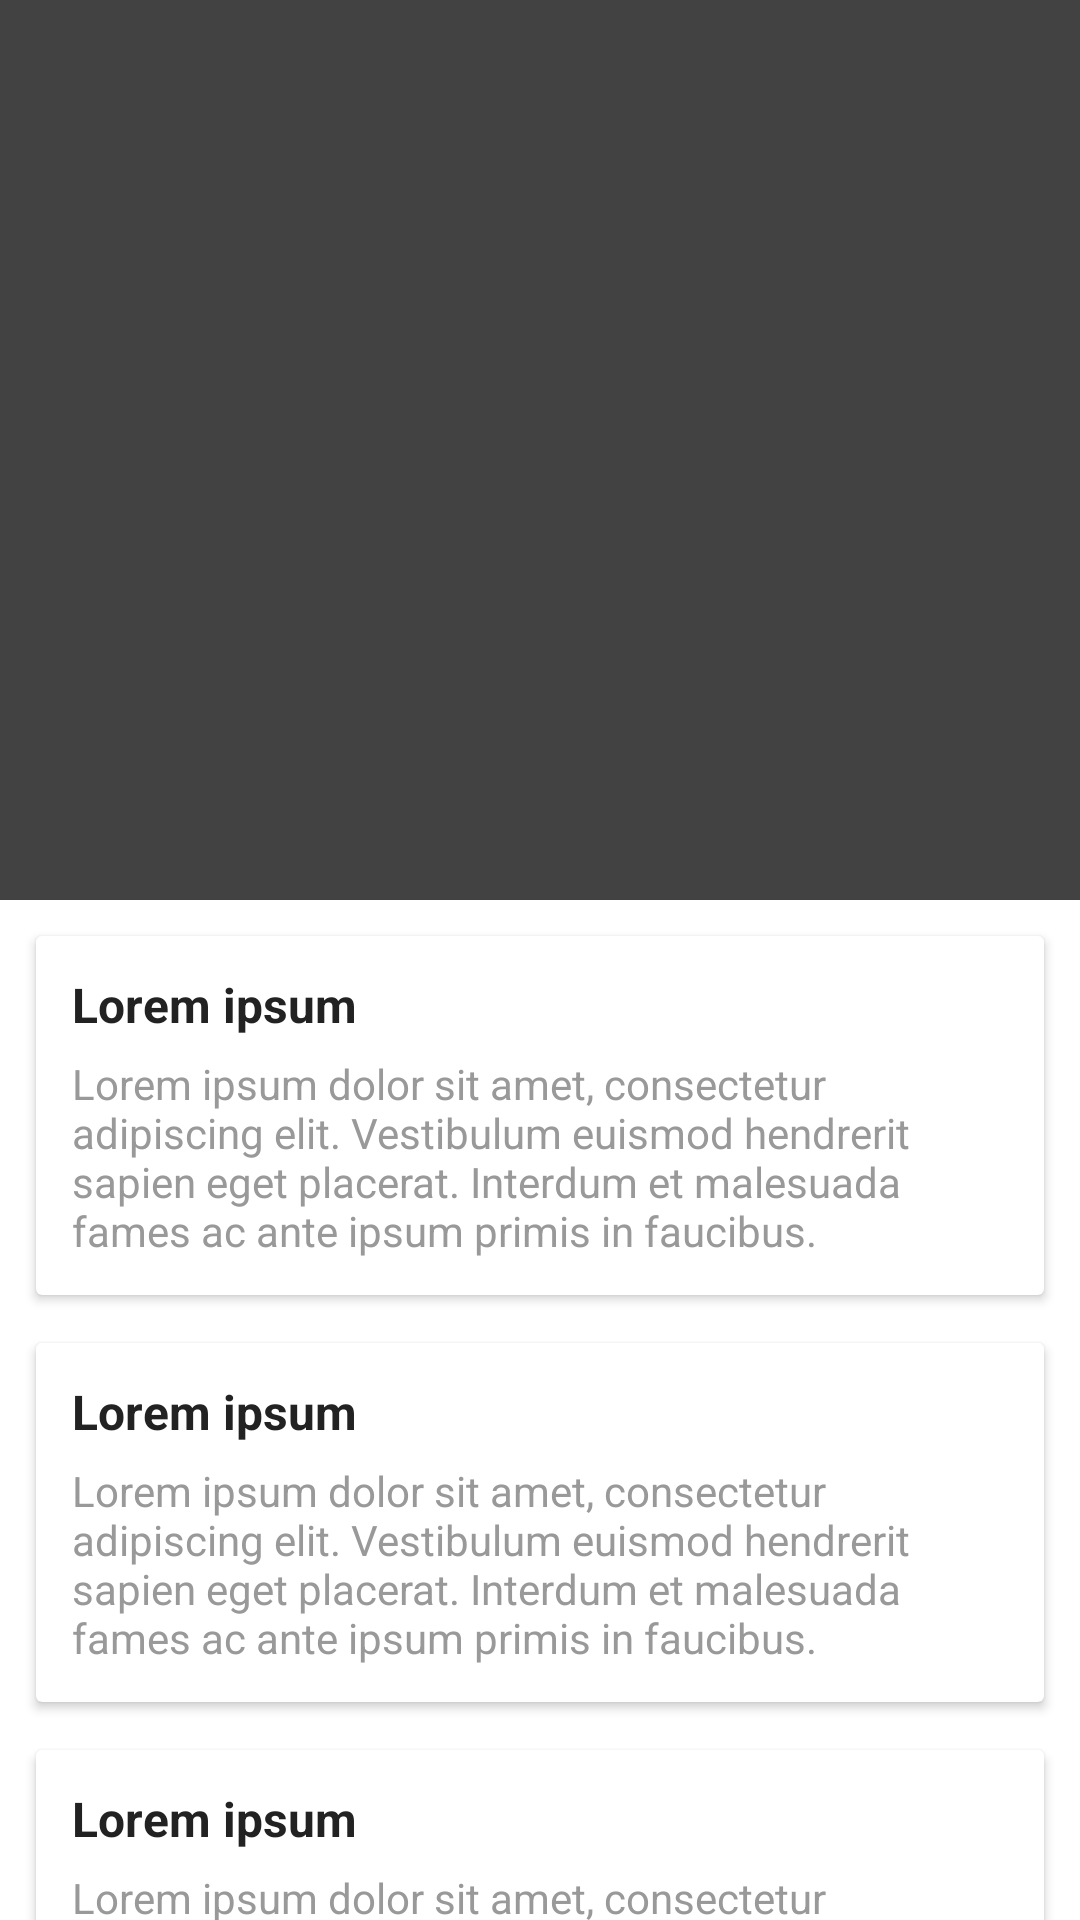

Produce the Android XML layout that renders to this screen, including the resource entries it uses.
<!-- AndroidManifest.xml: application theme AppTheme -->
<!-- res/layout/activity_description.xml -->
<?xml version="1.0" encoding="utf-8"?>
<android.support.design.widget.CoordinatorLayout
    xmlns:android="http://schemas.android.com/apk/res/android"
    xmlns:app="http://schemas.android.com/apk/res-auto"
    android:layout_width="match_parent"
    android:layout_height="match_parent">

    <android.support.design.widget.AppBarLayout
        android:id="@+id/app_bar_layout"
        android:layout_width="match_parent"
        android:layout_height="300dp"
        android:theme="@style/ThemeOverlay.AppCompat.Dark.ActionBar"
        android:background="@color/colorPrimary">

        <android.support.design.widget.CollapsingToolbarLayout
            android:id="@+id/collapsing_toolbar"
            android:layout_width="match_parent"
            android:layout_height="match_parent"
            android:fitsSystemWindows="true"
            app:layout_scrollFlags="scroll|exitUntilCollapsed"
            app:contentScrim="?attr/colorPrimary"
            app:expandedTitleMarginEnd="64dp"
            app:expandedTitleMarginStart="48dp">

            <ImageView
                android:id="@+id/collapsing_image"
                android:layout_width="wrap_content"
                android:layout_height="wrap_content"
                android:scaleType="centerInside"
                app:layout_collapseMode="parallax"
                android:fitsSystemWindows="true"
                android:layout_gravity="center"
                android:layout_margin="6dp"/>

            <android.support.v7.widget.Toolbar
                android:id="@+id/toolbar"
                android:layout_width="match_parent"
                android:layout_height="?attr/actionBarSize"
                android:theme="@style/ThemeOverlay.AppCompat.Dark.ActionBar"
                app:layout_collapseMode="pin" />

        </android.support.design.widget.CollapsingToolbarLayout>

    </android.support.design.widget.AppBarLayout>

    <android.support.v4.widget.NestedScrollView
        android:layout_width="match_parent"
        android:layout_height="match_parent"
        android:background="@android:color/white"
        app:layout_behavior="@string/appbar_scrolling_view_behavior">

        <include layout="@layout/content_description" />

    </android.support.v4.widget.NestedScrollView>

</android.support.design.widget.CoordinatorLayout>
<!-- res/layout/content_description.xml (included above) -->
<?xml version="1.0" encoding="utf-8"?>
<LinearLayout
    xmlns:android="http://schemas.android.com/apk/res/android"
    xmlns:app="http://schemas.android.com/apk/res-auto"
    android:orientation="vertical"
    android:layout_width="match_parent"
    android:layout_height="match_parent">

    <android.support.v7.widget.CardView
        android:layout_width="match_parent"
        android:layout_height="wrap_content"
        android:layout_marginRight="12dp"
        android:layout_marginLeft="12dp"
        android:layout_marginTop="12dp"
        android:layout_marginBottom="8dp"
        android:elevation="@dimen/cardview_default_elevation"
        app:cardCornerRadius="@dimen/cardview_default_radius">

        <LinearLayout
            android:layout_width="match_parent"
            android:layout_height="wrap_content"
            android:orientation="vertical"
            android:padding="12dp">

            <TextView
                android:id="@+id/item_title_namaKimia"
                android:layout_width="match_parent"
                android:layout_height="wrap_content"
                android:text="Lorem ipsum"
                android:textColor="@color/colorTitle"
                android:textSize="16dp"
                android:textStyle="bold"/>

            <TextView
                android:id="@+id/item_sub_namaKimia"
                android:layout_width="match_parent"
                android:layout_height="wrap_content"
                android:text="@string/lorem_ipsum"
                android:textColor="@color/colorSubtitle"
                android:layout_marginTop="6dp"/>

        </LinearLayout>
    </android.support.v7.widget.CardView>

    <android.support.v7.widget.CardView
        android:layout_width="match_parent"
        android:layout_height="wrap_content"
        android:layout_marginRight="12dp"
        android:layout_marginLeft="12dp"
        android:layout_marginTop="8dp"
        android:layout_marginBottom="8dp"
        android:elevation="@dimen/cardview_default_elevation"
        app:cardCornerRadius="@dimen/cardview_default_radius">

        <LinearLayout
            android:layout_width="match_parent"
            android:layout_height="wrap_content"
            android:orientation="vertical"
            android:padding="12dp">

            <TextView
                android:id="@+id/item_title_massaJenis"
                android:layout_width="match_parent"
                android:layout_height="wrap_content"
                android:text="Lorem ipsum"
                android:textColor="@color/colorTitle"
                android:textSize="16dp"
                android:textStyle="bold"/>

            <TextView
                android:id="@+id/item_sub_massaJenis"
                android:layout_width="match_parent"
                android:layout_height="wrap_content"
                android:text="@string/lorem_ipsum"
                android:textColor="@color/colorSubtitle"
                android:layout_marginTop="6dp"/>

        </LinearLayout>
    </android.support.v7.widget.CardView>

    <android.support.v7.widget.CardView
        android:layout_width="match_parent"
        android:layout_height="wrap_content"
        android:layout_marginRight="12dp"
        android:layout_marginLeft="12dp"
        android:layout_marginTop="8dp"
        android:layout_marginBottom="8dp"
        android:elevation="@dimen/cardview_default_elevation"
        app:cardCornerRadius="@dimen/cardview_default_radius">

        <LinearLayout
            android:layout_width="match_parent"
            android:layout_height="wrap_content"
            android:orientation="vertical"
            android:padding="12dp">

            <TextView
                android:id="@+id/item_title_bahaya"
                android:layout_width="match_parent"
                android:layout_height="wrap_content"
                android:text="Lorem ipsum"
                android:textColor="@color/colorTitle"
                android:textSize="16dp"
                android:textStyle="bold"/>

            <TextView
                android:id="@+id/item_sub_bahaya"
                android:layout_width="match_parent"
                android:layout_height="wrap_content"
                android:text="@string/lorem_ipsum"
                android:textColor="@color/colorSubtitle"
                android:layout_marginTop="6dp"/>

        </LinearLayout>
    </android.support.v7.widget.CardView>

    <android.support.v7.widget.CardView
        android:layout_width="match_parent"
        android:layout_height="wrap_content"
        android:layout_marginRight="12dp"
        android:layout_marginLeft="12dp"
        android:layout_marginTop="8dp"
        android:layout_marginBottom="8dp"
        android:elevation="@dimen/cardview_default_elevation"
        app:cardCornerRadius="@dimen/cardview_default_radius">

        <LinearLayout
            android:layout_width="match_parent"
            android:layout_height="wrap_content"
            android:orientation="vertical"
            android:padding="12dp">

            <TextView
                android:id="@+id/item_title_contoh"
                android:layout_width="match_parent"
                android:layout_height="wrap_content"
                android:text="Lorem ipsum"
                android:textColor="@color/colorTitle"
                android:textSize="16dp"
                android:textStyle="bold"/>

            <TextView
                android:id="@+id/item_sub_contoh"
                android:layout_width="match_parent"
                android:layout_height="wrap_content"
                android:text="@string/lorem_ipsum"
                android:textColor="@color/colorSubtitle"
                android:layout_marginTop="6dp"/>

        </LinearLayout>
    </android.support.v7.widget.CardView>
</LinearLayout>
<!-- resources referenced by this layout -->
<resources>
  <color name="colorPrimary">#424242</color>
  <color name="colorSubtitle">#999999</color>
  <color name="colorTitle">#222222</color>
  <string name="lorem_ipsum">Lorem ipsum dolor sit amet, consectetur adipiscing elit. Vestibulum euismod hendrerit sapien eget placerat. Interdum et malesuada fames ac ante ipsum primis in faucibus. </string>
  <style name="AppTheme" parent="Theme.AppCompat.Light.DarkActionBar">
          
          <item name="colorPrimary">@color/colorPrimary</item>
          <item name="colorPrimaryDark">@color/colorPrimaryDark</item>
          <item name="colorAccent">@color/colorAccent</item>
      </style>
  <color name="colorPrimaryDark">#212121</color>
  <color name="colorAccent">#9e9e9e</color>
</resources>
